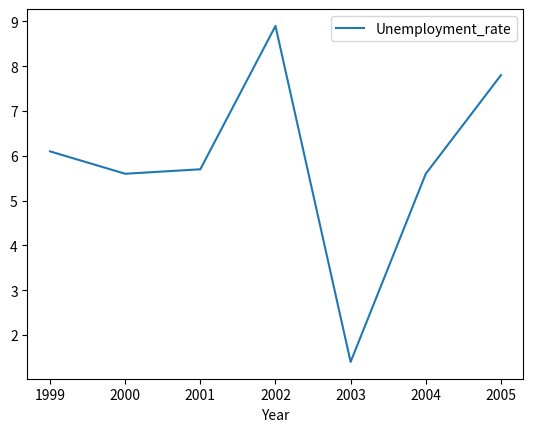

This chart was generated by the following Python code:
import pandas as pd
import matplotlib.pyplot as plt

data = {
    'Unemployment_rate': [6.1, 5.6, 5.7, 8.9, 1.4, 5.6, 7.8],
    'Year': [1999, 2000, 2001, 2002, 2003, 2004, 2005]
}

df = pd.DataFrame(data, columns=data.keys())

df.plot(x = 'Year', y = 'Unemployment_rate', kind = 'line')

plt.show()